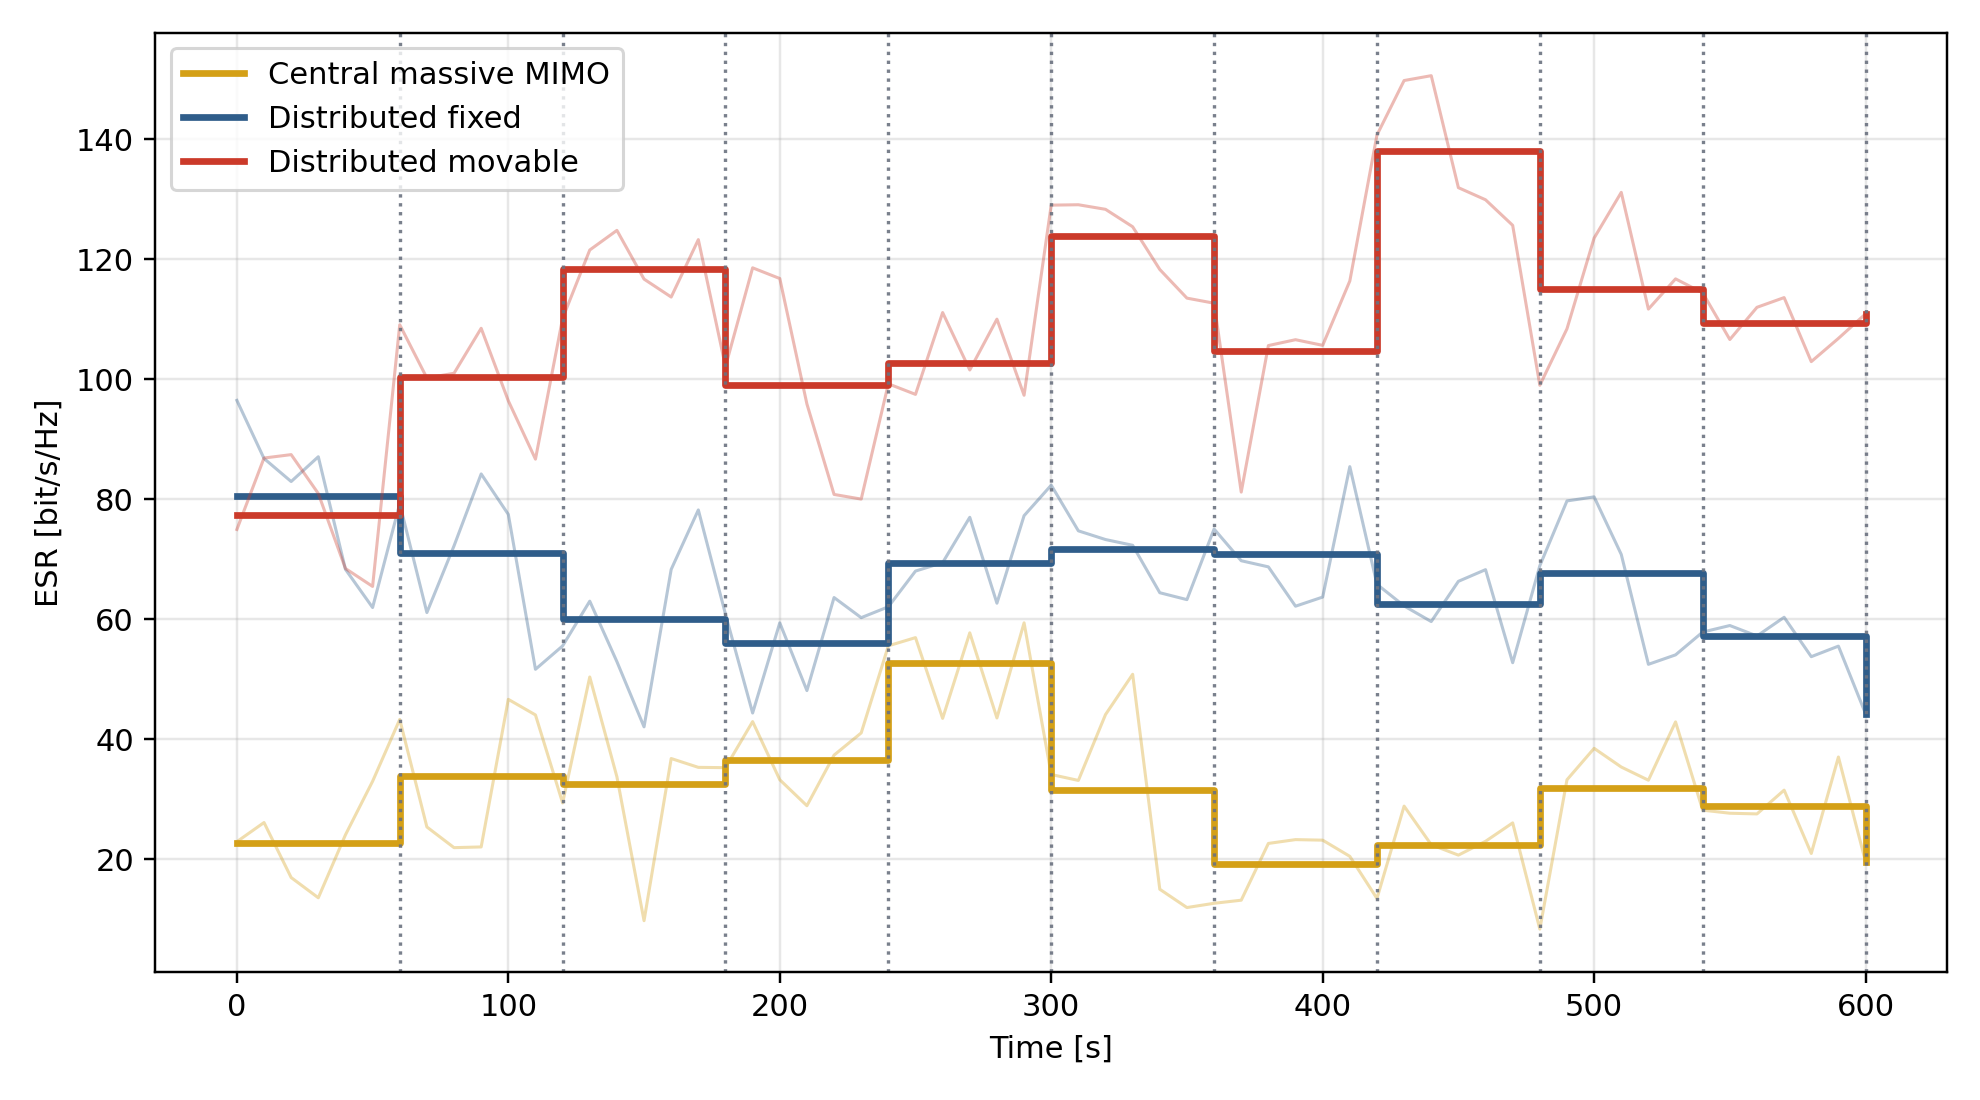

Values plotted in this chart, from the file beside it:
strategy, strategy_label, snapshot_index, time_s, window_index, esr_bps_hz, window_mean_esr_bps_hz
central_massive_mimo, Central massive MIMO, 0, 0.0, 0, 22.92, 22.77
central_massive_mimo, Central massive MIMO, 1, 10.0, 0, 26.12, 22.77
central_massive_mimo, Central massive MIMO, 2, 20.0, 0, 16.95, 22.77
central_massive_mimo, Central massive MIMO, 3, 30.0, 0, 13.57, 22.77
central_massive_mimo, Central massive MIMO, 4, 40.0, 0, 24.07, 22.77
central_massive_mimo, Central massive MIMO, 5, 50.0, 0, 33, 22.77
central_massive_mimo, Central massive MIMO, 6, 60.0, 1, 43.31, 33.9
central_massive_mimo, Central massive MIMO, 7, 70.0, 1, 25.38, 33.9
central_massive_mimo, Central massive MIMO, 8, 80.0, 1, 21.93, 33.9
central_massive_mimo, Central massive MIMO, 9, 90.0, 1, 22.05, 33.9
central_massive_mimo, Central massive MIMO, 10, 100.0, 1, 46.66, 33.9
central_massive_mimo, Central massive MIMO, 11, 110.0, 1, 44.06, 33.9
central_massive_mimo, Central massive MIMO, 12, 120.0, 2, 29.39, 32.57
central_massive_mimo, Central massive MIMO, 13, 130.0, 2, 50.38, 32.57
central_massive_mimo, Central massive MIMO, 14, 140.0, 2, 33.75, 32.57
central_massive_mimo, Central massive MIMO, 15, 150.0, 2, 9.755, 32.57
central_massive_mimo, Central massive MIMO, 16, 160.0, 2, 36.79, 32.57
central_massive_mimo, Central massive MIMO, 17, 170.0, 2, 35.32, 32.57
central_massive_mimo, Central massive MIMO, 18, 180.0, 3, 35.27, 36.47
central_massive_mimo, Central massive MIMO, 19, 190.0, 3, 42.95, 36.47
central_massive_mimo, Central massive MIMO, 20, 200.0, 3, 33.26, 36.47
central_massive_mimo, Central massive MIMO, 21, 210.0, 3, 28.92, 36.47
central_massive_mimo, Central massive MIMO, 22, 220.0, 3, 37.36, 36.47
central_massive_mimo, Central massive MIMO, 23, 230.0, 3, 41.06, 36.47
central_massive_mimo, Central massive MIMO, 24, 240.0, 4, 55.58, 52.79
central_massive_mimo, Central massive MIMO, 25, 250.0, 4, 56.95, 52.79
central_massive_mimo, Central massive MIMO, 26, 260.0, 4, 43.49, 52.79
central_massive_mimo, Central massive MIMO, 27, 270.0, 4, 57.75, 52.79
central_massive_mimo, Central massive MIMO, 28, 280.0, 4, 43.56, 52.79
central_massive_mimo, Central massive MIMO, 29, 290.0, 4, 59.41, 52.79
central_massive_mimo, Central massive MIMO, 30, 300.0, 5, 34.13, 31.53
central_massive_mimo, Central massive MIMO, 31, 310.0, 5, 33.14, 31.53
central_massive_mimo, Central massive MIMO, 32, 320.0, 5, 44.12, 31.53
central_massive_mimo, Central massive MIMO, 33, 330.0, 5, 50.84, 31.53
central_massive_mimo, Central massive MIMO, 34, 340.0, 5, 15, 31.53
central_massive_mimo, Central massive MIMO, 35, 350.0, 5, 11.95, 31.53
central_massive_mimo, Central massive MIMO, 36, 360.0, 6, 12.66, 19.23
central_massive_mimo, Central massive MIMO, 37, 370.0, 6, 13.17, 19.23
central_massive_mimo, Central massive MIMO, 38, 380.0, 6, 22.64, 19.23
central_massive_mimo, Central massive MIMO, 39, 390.0, 6, 23.27, 19.23
central_massive_mimo, Central massive MIMO, 40, 400.0, 6, 23.18, 19.23
central_massive_mimo, Central massive MIMO, 41, 410.0, 6, 20.49, 19.23
central_massive_mimo, Central massive MIMO, 42, 420.0, 7, 13.46, 22.41
central_massive_mimo, Central massive MIMO, 43, 430.0, 7, 28.86, 22.41
central_massive_mimo, Central massive MIMO, 44, 440.0, 7, 22.42, 22.41
central_massive_mimo, Central massive MIMO, 45, 450.0, 7, 20.69, 22.41
central_massive_mimo, Central massive MIMO, 46, 460.0, 7, 22.99, 22.41
central_massive_mimo, Central massive MIMO, 47, 470.0, 7, 26.06, 22.41
central_massive_mimo, Central massive MIMO, 48, 480.0, 8, 8.352, 31.92
central_massive_mimo, Central massive MIMO, 49, 490.0, 8, 33.25, 31.92
central_massive_mimo, Central massive MIMO, 50, 500.0, 8, 38.49, 31.92
central_massive_mimo, Central massive MIMO, 51, 510.0, 8, 35.38, 31.92
central_massive_mimo, Central massive MIMO, 52, 520.0, 8, 33.18, 31.92
central_massive_mimo, Central massive MIMO, 53, 530.0, 8, 42.9, 31.92
central_massive_mimo, Central massive MIMO, 54, 540.0, 9, 28.19, 28.82
central_massive_mimo, Central massive MIMO, 55, 550.0, 9, 27.67, 28.82
central_massive_mimo, Central massive MIMO, 56, 560.0, 9, 27.56, 28.82
central_massive_mimo, Central massive MIMO, 57, 570.0, 9, 31.52, 28.82
central_massive_mimo, Central massive MIMO, 58, 580.0, 9, 20.96, 28.82
central_massive_mimo, Central massive MIMO, 59, 590.0, 9, 37.04, 28.82
... 123 more rows
